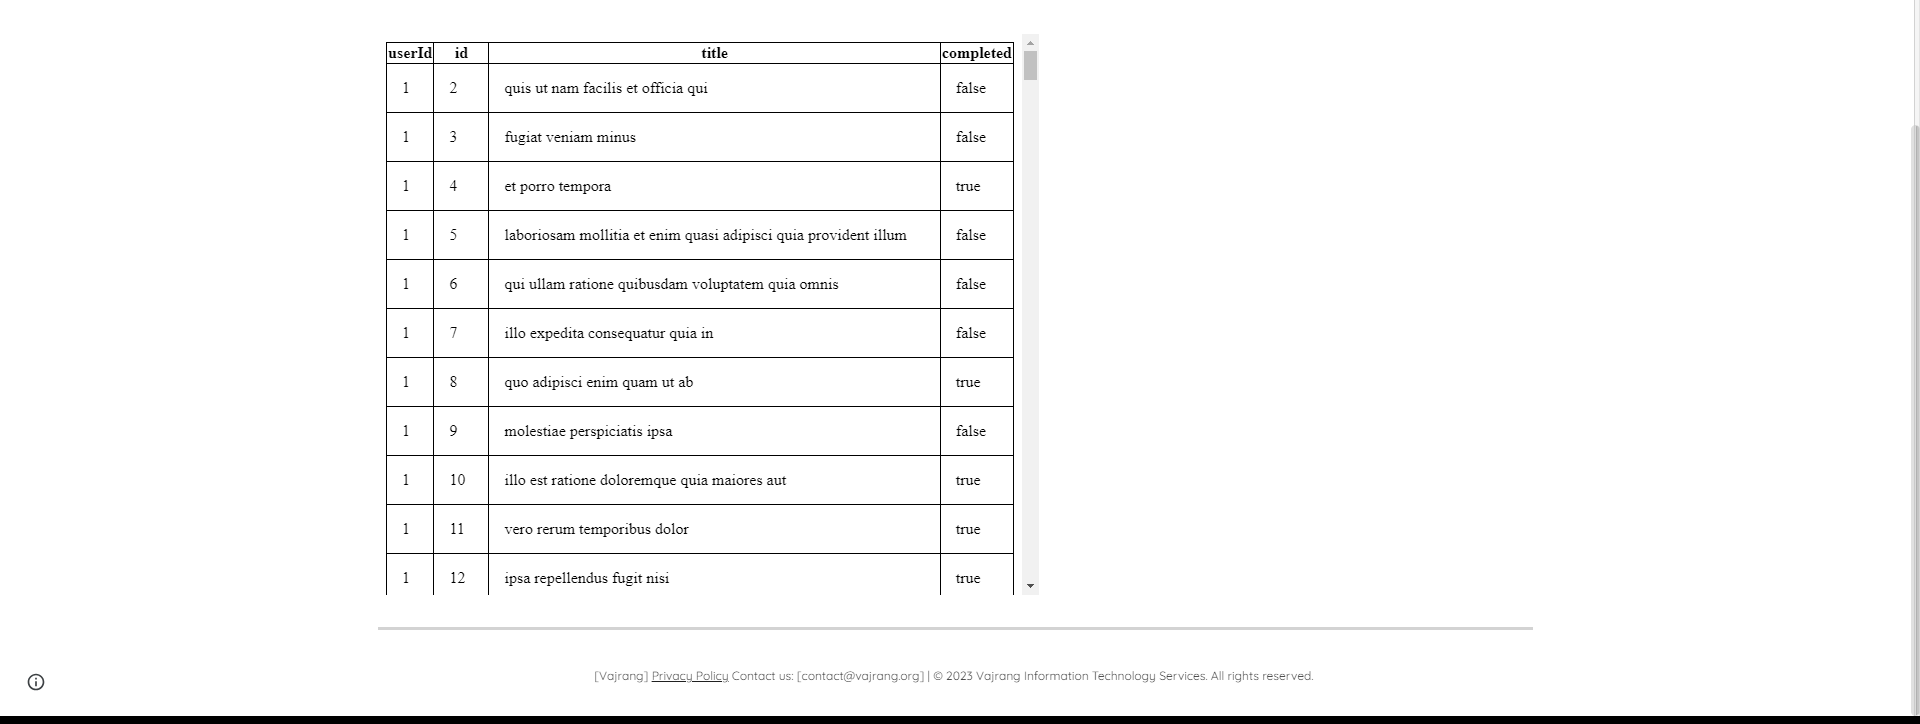
Task: Extract the data from the vajrang.org and print the results in the excel  
Workflow: Main

Step 1: get-text from the table in window 'XPERIENCE AI - Table Data Scraping' (chrome.exe)
